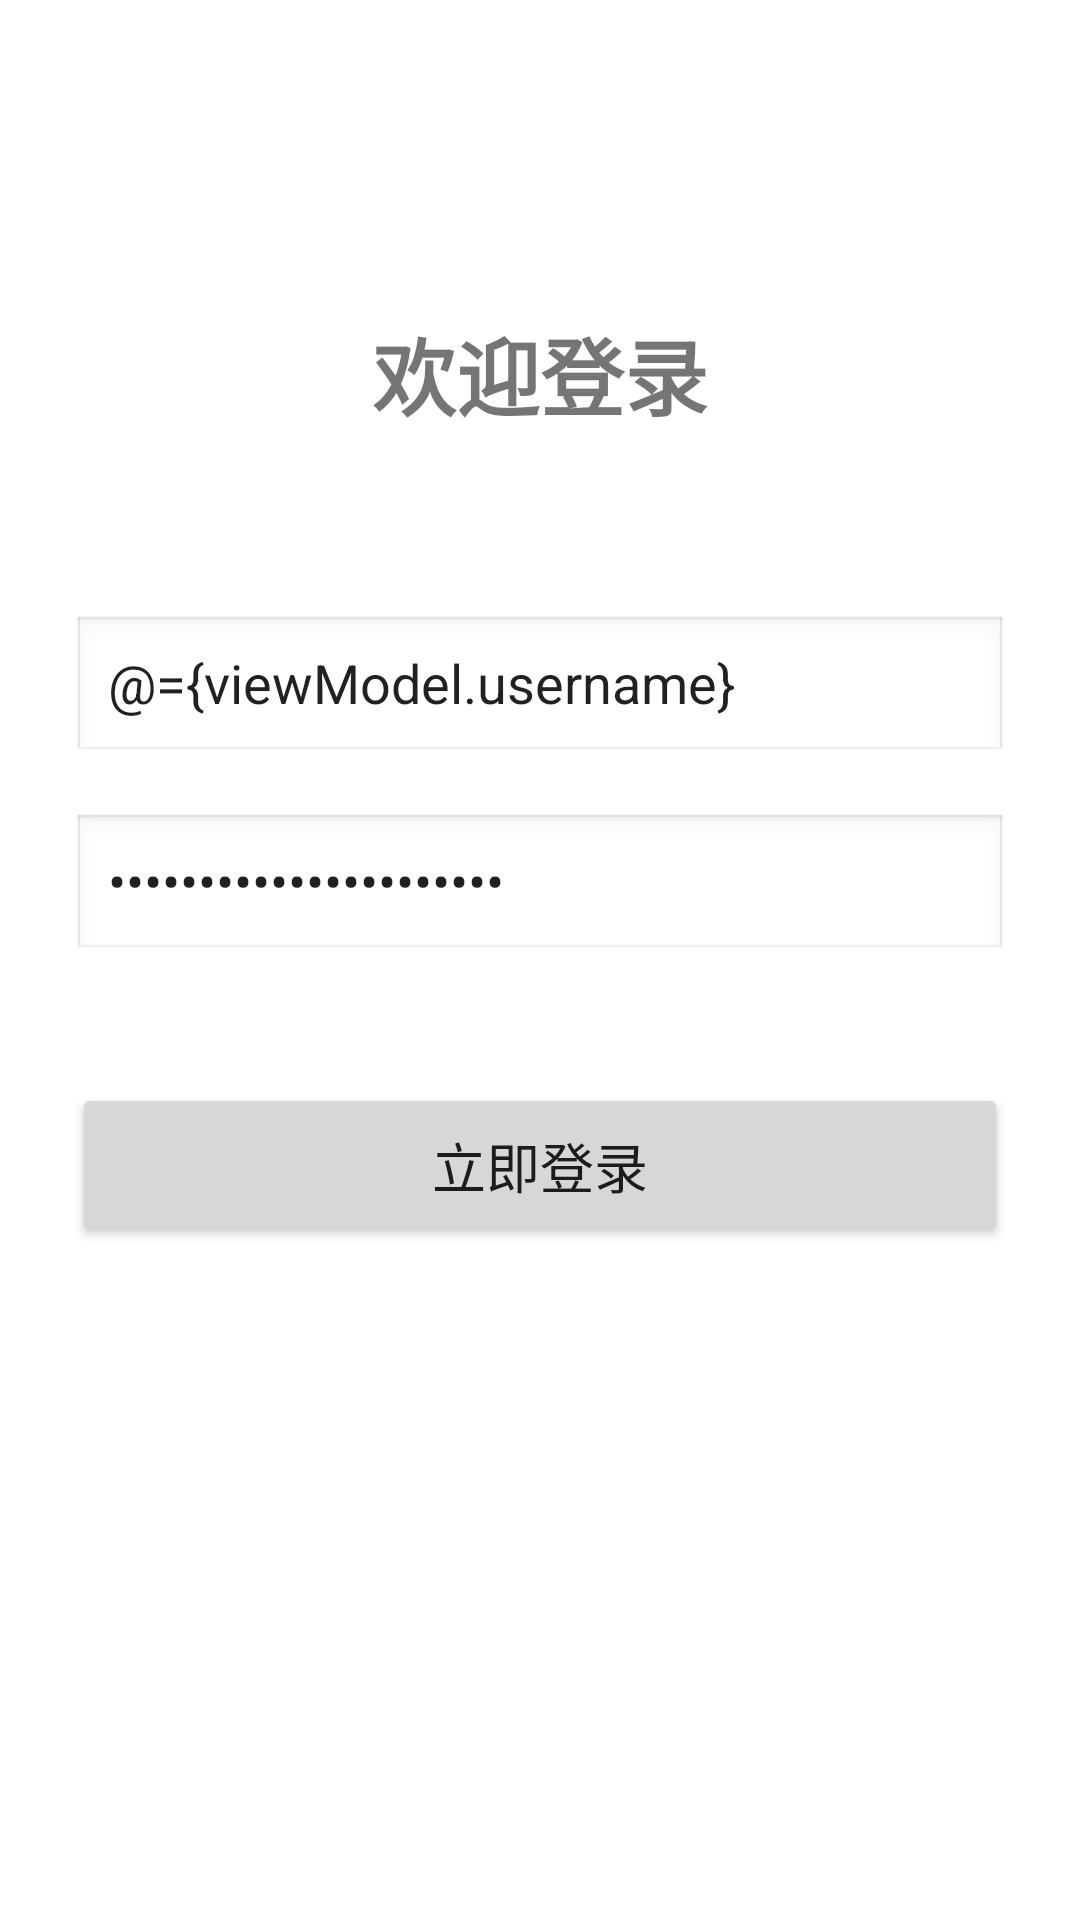

This screen was rendered from an Android layout file. Write that file and the resources it references.
<!-- AndroidManifest.xml: application theme Theme.MyApplicationView -->
<!-- res/layout/fragment_login.xml -->
<?xml version="1.0" encoding="utf-8"?>
<layout xmlns:android="http://schemas.android.com/apk/res/android"
    xmlns:app="http://schemas.android.com/apk/res-auto"
    xmlns:tools="http://schemas.android.com/tools">

    <data>
        <variable
            name="viewModel"
            type="com.example.myapplicationview.ui.login.viewmodel.LoginViewModel" />
    </data>

    <androidx.constraintlayout.widget.ConstraintLayout
        android:layout_width="match_parent"
        android:layout_height="match_parent"
        android:padding="24dp"
        tools:context=".ui.login.LoginFragment">

        <TextView
            android:id="@+id/tvTitle"
            android:layout_width="wrap_content"
            android:layout_height="wrap_content"
            android:layout_marginTop="80dp"
            android:text="欢迎登录"
            android:textSize="28sp"
            android:textStyle="bold"
            app:layout_constraintEnd_toEndOf="parent"
            app:layout_constraintStart_toStartOf="parent"
            app:layout_constraintTop_toTopOf="parent" />

        <EditText
            android:id="@+id/etUsername"
            android:layout_width="0dp"
            android:layout_height="50dp"
            android:layout_marginTop="60dp"
            android:background="@android:drawable/edit_text"
            android:hint="请输入用户名"
            android:inputType="text"
            android:paddingStart="12dp"
            android:text="@={viewModel.username}"
            app:layout_constraintEnd_toEndOf="parent"
            app:layout_constraintStart_toStartOf="parent"
            app:layout_constraintTop_toBottomOf="@id/tvTitle" />

        <EditText
            android:id="@+id/etPassword"
            android:layout_width="0dp"
            android:layout_height="50dp"
            android:layout_marginTop="16dp"
            android:background="@android:drawable/edit_text"
            android:hint="请输入密码"
            android:inputType="textPassword"
            android:paddingStart="12dp"
            android:text="@={viewModel.password}"
            app:layout_constraintEnd_toEndOf="parent"
            app:layout_constraintStart_toStartOf="parent"
            app:layout_constraintTop_toBottomOf="@id/etUsername" />

        <Button
            android:id="@+id/btnLogin"
            android:layout_width="0dp"
            android:layout_height="55dp"
            android:layout_marginTop="40dp"
            android:onClick="@{() -> viewModel.onLoginClicked()}"
            android:text="立即登录"
            android:textSize="18sp"
            app:layout_constraintEnd_toEndOf="parent"
            app:layout_constraintStart_toStartOf="parent"
            app:layout_constraintTop_toBottomOf="@id/etPassword" />

    </androidx.constraintlayout.widget.ConstraintLayout>
</layout>
<!-- resources referenced by this layout -->
<resources>
  <style name="Theme.MyApplicationView" parent="Theme.MaterialComponents.DayNight.NoActionBar" />
</resources>
